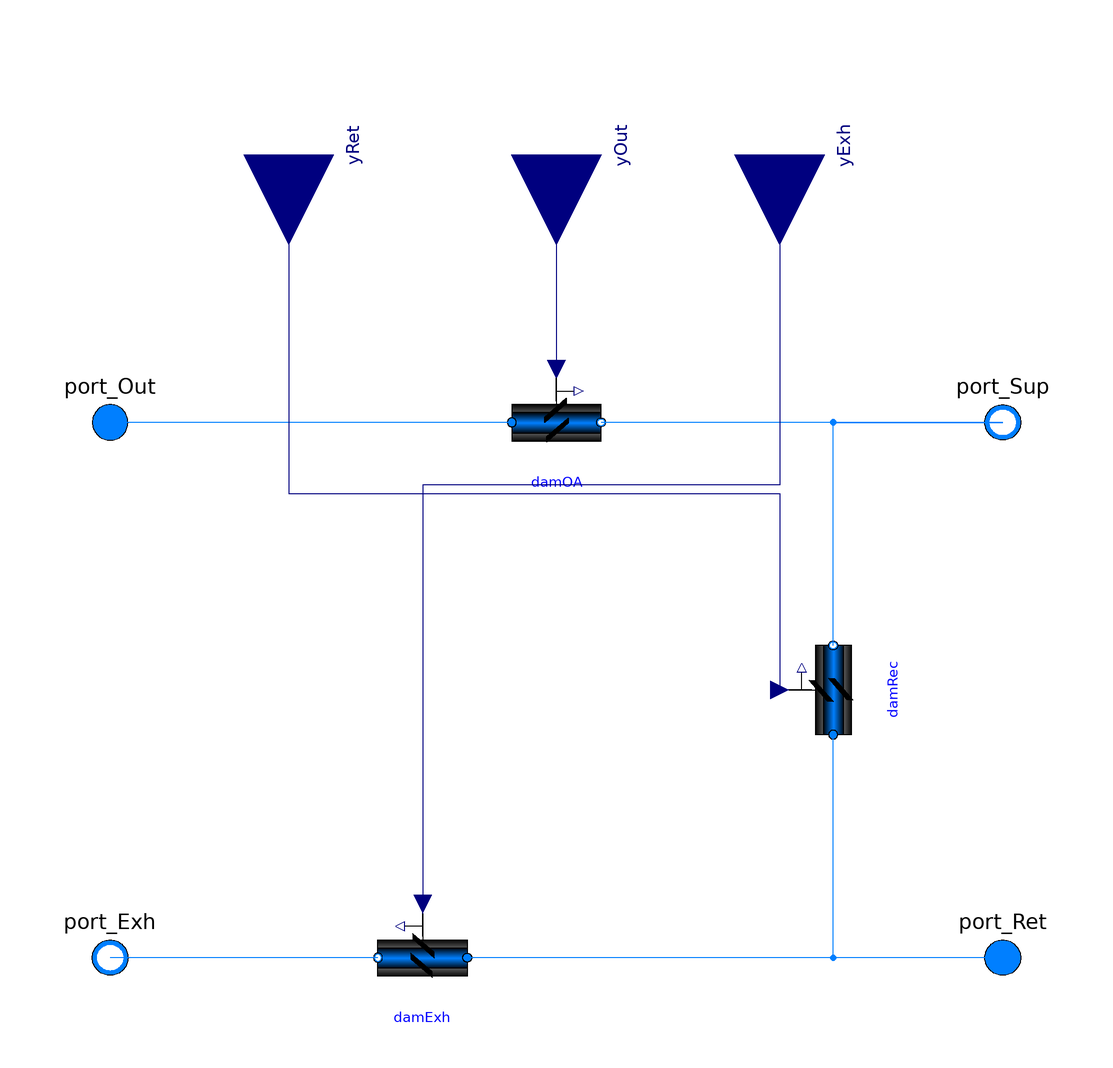

The component connection diagram of the Modelica model below, drawn from its own Placement and Line annotations.

model MixingBox2
  "Outside air mixing box with interlocked air dampers"

  replaceable package Medium =
    Modelica.Media.Interfaces.PartialMedium "Medium in the component"
      annotation (choices(
        choice(redeclare package Medium = Buildings.Media.Air "Moist air")));
  import Modelica.Constants;

  parameter Boolean allowFlowReversal = true
    "= false to simplify equations, assuming, but not enforcing, no flow reversal"
    annotation(Dialog(tab="Assumptions"), Evaluate=true);
  parameter Boolean use_deltaM = true
    "Set to true to use deltaM for turbulent transition, else ReC is used";
  parameter Real deltaM = 0.3
    "Fraction of nominal mass flow rate where transition to turbulent occurs"
    annotation(Dialog(enable=use_deltaM));
  parameter Boolean roundDuct = false
    "Set to true for round duct, false for square cross section"
    annotation(Dialog(enable=not use_deltaM));
  parameter Real ReC=4000
    "Reynolds number where transition to turbulence starts"
    annotation(Dialog(enable=not use_deltaM));
  parameter Modelica.Units.SI.MassFlowRate mOut_flow_nominal
    "Mass flow rate outside air damper"
    annotation (Dialog(group="Nominal condition"));
  parameter Modelica.Units.SI.PressureDifference dpDamOut_nominal(min=0,
      displayUnit="Pa") "Pressure drop of damper in outside air leg"
    annotation (Dialog(group="Nominal condition"));
  parameter Modelica.Units.SI.PressureDifference dpFixOut_nominal(
    min=0,
    displayUnit="Pa") = 0
    "Pressure drop of duct and other resistances in outside air leg"
    annotation (Dialog(group="Nominal condition"));

  parameter Modelica.Units.SI.MassFlowRate mRec_flow_nominal
    "Mass flow rate recirculation air damper"
    annotation (Dialog(group="Nominal condition"));
  parameter Modelica.Units.SI.PressureDifference dpDamRec_nominal(min=0,
      displayUnit="Pa") "Pressure drop of damper in recirculation air leg"
    annotation (Dialog(group="Nominal condition"));
  parameter Modelica.Units.SI.PressureDifference dpFixRec_nominal(
    min=0,
    displayUnit="Pa") = 0
    "Pressure drop of duct and other resistances in recirculation air leg"
    annotation (Dialog(group="Nominal condition"));

  parameter Modelica.Units.SI.MassFlowRate mExh_flow_nominal
    "Mass flow rate exhaust air damper"
    annotation (Dialog(group="Nominal condition"));
  parameter Modelica.Units.SI.PressureDifference dpDamExh_nominal(min=0,
      displayUnit="Pa") "Pressure drop of damper in exhaust air leg"
    annotation (Dialog(group="Nominal condition"));
  parameter Modelica.Units.SI.PressureDifference dpFixExh_nominal(
    min=0,
    displayUnit="Pa") = 0
    "Pressure drop of duct and other resistances in exhaust air leg"
    annotation (Dialog(group="Nominal condition"));

  parameter Boolean from_dp=true
    "= true, use m_flow = f(dp) else dp = f(m_flow)"
    annotation (Dialog(tab="Advanced"));
  parameter Boolean linearized=false
    "= true, use linear relation between m_flow and dp for any flow rate"
    annotation (Dialog(tab="Advanced"));
  parameter Boolean use_constant_density=true
    "Set to true to use constant density for flow friction"
    annotation (Dialog(tab="Advanced"));
  parameter Real a=-1.51 "Coefficient a for damper characteristics"
    annotation (Dialog(tab="Damper coefficients"));
  parameter Real b=0.105*90 "Coefficient b for damper characteristics"
    annotation (Dialog(tab="Damper coefficients"));
  parameter Real yL=15/90 "Lower value for damper curve"
    annotation (Dialog(tab="Damper coefficients"));
  parameter Real yU=55/90 "Upper value for damper curve"
    annotation (Dialog(tab="Damper coefficients"));
  parameter Real k1=0.45
    "Flow coefficient for y=1, k1 = pressure drop divided by dynamic pressure"
    annotation (Dialog(tab="Damper coefficients"));
  parameter Real l(min=1e-10, max=1) = 0.0001
    "Damper leakage, ratio of flow coefficients k(y=0)/k(y=1)"
    annotation(Dialog(tab="Damper coefficients"));

  Modelica.Fluid.Interfaces.FluidPort_a port_Out(redeclare package Medium =
        Medium, m_flow(start=0, min=if allowFlowReversal then -Constants.inf else
                0))
    "Fluid connector a (positive design flow direction is from port_a to port_b)"
    annotation (Placement(transformation(extent={{-110,50},{-90,70}})));
  Modelica.Fluid.Interfaces.FluidPort_b port_Exh(redeclare package Medium =
        Medium, m_flow(start=0, max=if allowFlowReversal then +Constants.inf else
                0))
    "Fluid connector b (positive design flow direction is from port_a to port_b)"
    annotation (Placement(transformation(extent={{-90,-70},{-110,-50}})));
  Modelica.Fluid.Interfaces.FluidPort_a port_Ret(redeclare package Medium =
        Medium, m_flow(start=0, min=if allowFlowReversal then -Constants.inf else
                0))
    "Fluid connector a (positive design flow direction is from port_a to port_b)"
    annotation (Placement(transformation(extent={{110,-70},{90,-50}})));
  Modelica.Fluid.Interfaces.FluidPort_b port_Sup(redeclare package Medium =
        Medium, m_flow(start=0, max=if allowFlowReversal then +Constants.inf else
                0))
    "Fluid connector b (positive design flow direction is from port_a to port_b)"
    annotation (Placement(transformation(extent={{110,50},{90,70}})));
  Buildings.Fluid.Actuators.Dampers.Exponential damOA(
    redeclare final package Medium = Medium,
    final m_flow_nominal=mOut_flow_nominal,
    final dpDamper_nominal=dpDamOut_nominal,
    final dpFixed_nominal=dpFixOut_nominal,
    final from_dp=from_dp,
    final linearized=linearized,
    final use_deltaM=use_deltaM,
    final deltaM=deltaM,
    final roundDuct=roundDuct,
    final ReC=ReC,
    final a=a,
    final b=b,
    final yL=yL,
    final yU=yU,
    final l=l,
    final k1=k1,
    final use_constant_density=use_constant_density,
    final allowFlowReversal=allowFlowReversal,
    final use_inputFilter=false)
    "Outdoor air damper"
    annotation (Placement(transformation(extent={{-10,50},{10,70}})));
  Buildings.Fluid.Actuators.Dampers.Exponential damExh(
    redeclare final package Medium = Medium,
    final m_flow_nominal=mExh_flow_nominal,
    final dpDamper_nominal=dpDamExh_nominal,
    final dpFixed_nominal=dpFixExh_nominal,
    final from_dp=from_dp,
    final linearized=linearized,
    final use_deltaM=use_deltaM,
    final deltaM=deltaM,
    final roundDuct=roundDuct,
    final ReC=ReC,
    final a=a,
    final b=b,
    final yL=yL,
    final yU=yU,
    final l=l,
    final k1=k1,
    final use_constant_density=use_constant_density,
    final allowFlowReversal=allowFlowReversal,
    final use_inputFilter=false)
    "Exhaust air damper"
    annotation (Placement(transformation(extent={{-20,-70},{-40,-50}})));
  Buildings.Fluid.Actuators.Dampers.Exponential damRec(
    redeclare final package Medium = Medium,
    final m_flow_nominal=mRec_flow_nominal,
    final dpDamper_nominal=dpDamRec_nominal,
    final dpFixed_nominal=dpFixRec_nominal,
    final from_dp=from_dp,
    final linearized=linearized,
    final use_deltaM=use_deltaM,
    final deltaM=deltaM,
    final roundDuct=roundDuct,
    final ReC=ReC,
    final a=a,
    final b=b,
    final yL=yL,
    final yU=yU,
    final l=l,
    final k1=k1,
    final use_constant_density=use_constant_density,
    final allowFlowReversal=allowFlowReversal,
    final use_inputFilter=false)
    "Recirculation air damper"
    annotation (
      Placement(transformation(
        origin={62,0},
        extent={{-10,-10},{10,10}},
        rotation=90)));
  Modelica.Blocks.Interfaces.RealInput yRet annotation (Placement(
        transformation(
        extent={{-20,-20},{20,20}},
        rotation=-90,
        origin={-60,120})));
  Modelica.Blocks.Interfaces.RealInput yOut annotation (Placement(
        transformation(
        extent={{-20,-20},{20,20}},
        rotation=-90,
        origin={0,120})));
  Modelica.Blocks.Interfaces.RealInput yExh annotation (Placement(
        transformation(
        extent={{-20,-20},{20,20}},
        rotation=-90,
        origin={50,120})));
protected
  parameter Medium.Density rho_default=Medium.density(sta_default)
    "Density, used to compute fluid volume";
  parameter Medium.ThermodynamicState sta_default=
     Medium.setState_pTX(T=Medium.T_default, p=Medium.p_default, X=Medium.X_default)
    "Default medium state";
equation
  connect(damOA.port_a, port_Out) annotation (Line(
      points={{-10,60},{-100,60}},
      color={0,127,255}));
  connect(damExh.port_b, port_Exh) annotation (Line(
      points={{-40,-60},{-100,-60}},
      color={0,127,255}));
  connect(port_Sup, damOA.port_b) annotation (Line(
      points={{100,60},{10,60}},
      color={0,127,255}));
  connect(damRec.port_b, port_Sup) annotation (Line(
      points={{62,10},{62,60},{100,60}},
      color={0,127,255}));
  connect(port_Ret, damExh.port_a) annotation (Line(
      points={{100,-60},{-20,-60}},
      color={0,127,255}));
  connect(port_Ret, damRec.port_a) annotation (Line(
      points={{100,-60},{62,-60},{62,-10}},
      color={0,127,255}));

  connect(yRet, damRec.y) annotation (Line(points={{-60,120},{-60,44},{50,44},{
          50,7.77156e-16}}, color={0,0,127}));
  connect(yOut, damOA.y)
    annotation (Line(points={{0,120},{0,72}}, color={0,0,127}));
  connect(yExh, damExh.y) annotation (Line(points={{50,120},{50,46},{-30,46},{
          -30,-48}}, color={0,0,127}));
  annotation (                       Icon(coordinateSystem(preserveAspectRatio=true,  extent={{-100,
            -100},{100,100}}), graphics={
        Rectangle(
          extent={{-94,12},{90,0}},
          lineColor={0,0,255},
          fillColor={0,0,255},
          fillPattern=FillPattern.Solid),
        Rectangle(
          extent={{-94,-54},{96,-66}},
          lineColor={0,0,255},
          fillColor={0,0,255},
          fillPattern=FillPattern.Solid),
        Rectangle(
          extent={{-4,6},{6,-56}},
          lineColor={0,0,255},
          fillColor={0,0,255},
          fillPattern=FillPattern.Solid),
        Polygon(
          points={{-86,-12},{-64,24},{-46,24},{-70,-12},{-86,-12}},
          lineColor={0,0,0},
          fillColor={0,0,0},
          fillPattern=FillPattern.Solid),
        Polygon(
          points={{48,12},{70,6},{48,0},{48,12}},
          lineColor={0,0,0},
          fillColor={255,255,255},
          fillPattern=FillPattern.Solid),
        Rectangle(
          extent={{72,-58},{92,-62}},
          lineColor={0,0,0},
          fillColor={255,255,255},
          fillPattern=FillPattern.Solid),
        Polygon(
          points={{72,-54},{48,-60},{72,-66},{72,-54}},
          lineColor={0,0,0},
          fillColor={255,255,255},
          fillPattern=FillPattern.Solid),
        Text(
          extent={{22,132},{48,110}},
          textColor={0,0,127},
          fillColor={0,0,0},
          fillPattern=FillPattern.Solid,
          textString="y"),
        Rectangle(
          extent={{28,8},{48,4}},
          lineColor={0,0,0},
          fillColor={255,255,255},
          fillPattern=FillPattern.Solid),
        Polygon(
          points={{-74,-76},{-52,-40},{-34,-40},{-58,-76},{-74,-76}},
          lineColor={0,0,0},
          fillColor={0,0,0},
          fillPattern=FillPattern.Solid),
        Polygon(
          points={{-20,-40},{2,-4},{20,-4},{-4,-40},{-20,-40}},
          lineColor={0,0,0},
          fillColor={0,0,0},
          fillPattern=FillPattern.Solid),
        Rectangle(
          extent={{78,66},{90,10}},
          lineColor={0,0,255},
          fillColor={0,0,255},
          fillPattern=FillPattern.Solid),
        Rectangle(
          extent={{-94,66},{-82,8}},
          lineColor={0,0,255},
          fillColor={0,0,255},
          fillPattern=FillPattern.Solid),
        Line(
          points={{0,40},{0,10},{0,12}},
          color={0,0,255}),  Text(
          extent={{-50,-84},{48,-132}},
          textColor={0,0,255},
          textString=
               "%name")}),
defaultComponentName="eco",
Documentation(revisions="<html>
<ul>
<li>
September 21, 2021, by Michael Wetter:<br/>
Corrected typo in comments.<br/>
This is for
<a href=\"https://github.com/ibpsa/modelica-ibpsa/issues/1525\">#1525</a>.
</li>
<li>
June 10, 2021, by Michael Wetter:<br/>
Changed implementation of the filter and changed the parameter <code>order</code> to a constant
as most users need not change this value.<br/>
This is for
<a href=\"https://github.com/ibpsa/modelica-ibpsa/issues/1498\">#1498</a>.
</li>
<li>
December 23, 2019, by Antoine Gautier:<br/>
Updated parameter bindings consistently with refactoring of
<a href=\"modelica://Buildings.Fluid.Actuators.BaseClasses.PartialDamperExponential\">
Buildings.Fluid.Actuators.BaseClasses.PartialDamperExponential</a>.<br/>
This is for
<a href=\"https://github.com/ibpsa/modelica-ibpsa/issues/1188\">#1188</a>.
</li>
<li>
January 18, 2019, by Jianjun Hu:<br/>
Limited the media choice to moist air only.
See <a href=\"https://github.com/ibpsa/modelica-ibpsa/issues/1050\">#1050</a>.
</li>
<li>
March 24, 2017, by Michael Wetter:<br/>
Renamed <code>filteredInput</code> to <code>use_inputFilter</code>.<br/>
This is for
<a href=\"https://github.com/ibpsa/modelica-ibpsa/issues/665\">#665</a>.
</li>
<li>
March 22, 2017, by Michael Wetter:<br/>
Removed the assignments of <code>AOut</code>, <code>AExh</code> and <code>ARec</code> as these are done in the damper instance using
a final assignment of the parameter.
This allows scaling the model with <code>m_flow_nominal</code>,
which is generally known in the flow leg,
and <code>v_nominal</code>, for which a default value can be specified.<br/>
This is for
<a href=\"https://github.com/ibpsa/modelica-ibpsa/issues/544\">#544</a>.
</li>
<li>
January 22, 2016, by Michael Wetter:<br/>
Corrected type declaration of pressure difference.
This is
for <a href=\"https://github.com/ibpsa/modelica-ibpsa/issues/404\">#404</a>.
</li>
<li>
December 14, 2012 by Michael Wetter:<br/>
Renamed protected parameters for consistency with the naming conventions.
</li>
<li>
February 14, 2012 by Michael Wetter:<br/>
Added filter to approximate the travel time of the actuator.
</li>
<li>
February 3, 2012, by Michael Wetter:<br/>
Removed assignment of <code>m_flow_small</code> as it is no
longer used in its base class.
</li>
<li>
February 23, 2010 by Michael Wetter:<br/>
First implementation.
</li>
</ul>
</html>", info="<html>
<p>
Model of an outside air mixing box with exponential dampers.
Set <code>y=0</code> to close the outside air and exhaust air dampers.
See
<a href=\"modelica://Buildings.Fluid.Actuators.Dampers.Exponential\">
Buildings.Fluid.Actuators.Dampers.Exponential</a>
for the description of the exponential damper model.
</p>
</html>"));
end MixingBox2;